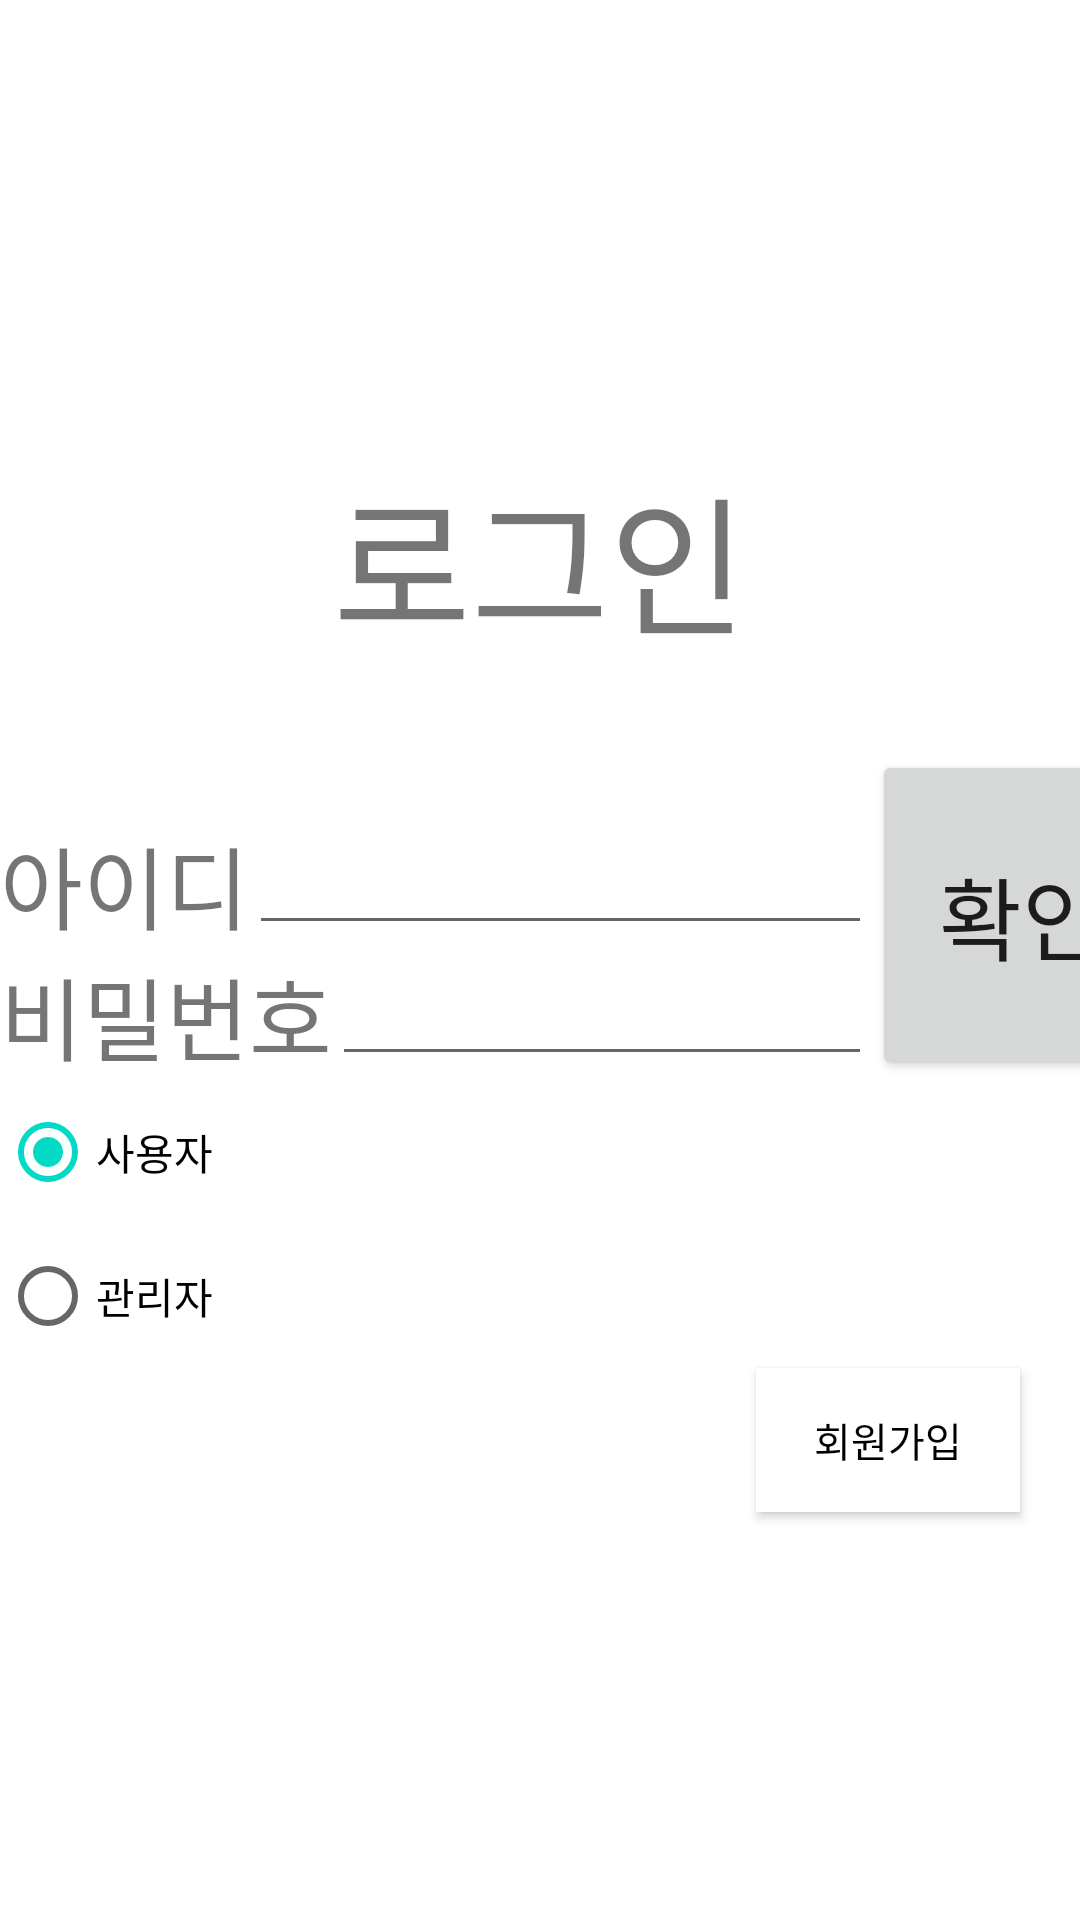

Produce the Android XML layout that renders to this screen, including the resource entries it uses.
<!-- AndroidManifest.xml: application theme Theme.MyApplicationvgh -->
<!-- res/layout/login.xml -->
<?xml version="1.0" encoding="utf-8"?>
<LinearLayout xmlns:android="http://schemas.android.com/apk/res/android"
    android:orientation="vertical"
    android:layout_width="match_parent"
    android:layout_height="match_parent">

    <TextView
        android:layout_marginTop="150dp"
        android:layout_gravity="center"
        android:layout_width="wrap_content"
        android:layout_height="wrap_content"
        android:textSize="50dp"
        android:text="로그인"></TextView>
    <LinearLayout
        android:layout_width="match_parent"
        android:layout_height="wrap_content"
        android:orientation="horizontal"
        >
        <LinearLayout
            android:layout_gravity="left"
            android:layout_width="wrap_content"
            android:layout_height="wrap_content"
            android:orientation="vertical">
            <LinearLayout
                android:layout_marginTop="50dp"
                android:gravity="center"
                android:layout_width="match_parent"
                android:layout_height="wrap_content"
                android:orientation="horizontal">
                <TextView
                    android:textSize="30dp"
                    android:layout_width="wrap_content"
                    android:layout_height="wrap_content"
                    android:text="아이디"></TextView>
                <EditText
                    android:id="@+id/id_edit"
                    android:layout_width="match_parent"
                    android:layout_height="wrap_content"></EditText>
            </LinearLayout>
            <LinearLayout
                android:gravity="center"
                android:layout_width="match_parent"
                android:layout_height="wrap_content"
                android:orientation="horizontal">
                <TextView
                    android:textSize="30dp"
                    android:layout_width="wrap_content"
                    android:layout_height="wrap_content"
                    android:text="비밀번호"></TextView>
                <EditText
                    android:id="@+id/pw_edit"
                    android:layout_width="180dp"
                    android:layout_height="wrap_content"></EditText>

            </LinearLayout>

        </LinearLayout>
        <Button
            android:id="@+id/check"
            android:textSize="30dp"
            android:text="확인"
            android:layout_width="100dp"
            android:layout_height="110dp"
            android:layout_gravity="bottom"
            ></Button>
    </LinearLayout>
    <LinearLayout
        android:layout_width="wrap_content"
        android:layout_height="wrap_content"
        android:orientation="horizontal">
        <RadioGroup
            android:id="@+id/check_user"
            android:layout_width="wrap_content"
            android:layout_height="wrap_content">
            <RadioButton
                android:checked="true"
                android:id="@+id/radio_login_user"
                android:layout_width="wrap_content"
                android:layout_height="wrap_content"
                android:text="사용자"></RadioButton>
            <RadioButton
                android:id="@+id/radio_login_manager"
                android:layout_width="wrap_content"
                android:layout_height="wrap_content"
                android:text="관리자"></RadioButton>
        </RadioGroup>
    </LinearLayout>


    <Button
        android:id="@+id/join_button"
        android:layout_width="wrap_content"
        android:layout_height="wrap_content"
        android:layout_marginRight="60px"
        android:background="#FFFFFF"
        android:textColor="#000000"
        android:textSize="40px"
        android:text="회원가입"
        android:layout_gravity="right"
        ></Button>

</LinearLayout>
<!-- resources referenced by this layout -->
<resources>
  <style name="Theme.MyApplicationvgh" parent="Theme.MaterialComponents.DayNight.DarkActionBar">
          
          <item name="colorPrimary">@color/purple_500</item>
          <item name="colorPrimaryVariant">@color/purple_700</item>
          <item name="colorOnPrimary">@color/white</item>
          
          <item name="colorSecondary">@color/teal_200</item>
          <item name="colorSecondaryVariant">@color/teal_700</item>
          <item name="colorOnSecondary">@color/black</item>
          
          <item name="android:statusBarColor">?attr/colorPrimaryVariant</item>
          
      </style>
  <!-- not gathered from this repository: default colours our renderer supplied (Android Studio template values) -->
  <color name="purple_500">#FF6200EE</color>
  <color name="purple_700">#FF3700B3</color>
  <color name="teal_200">#FF03DAC5</color>
  <color name="teal_700">#FF018786</color>
  <color name="black">#FF000000</color>
  <color name="white">#FFFFFFFF</color>
</resources>
